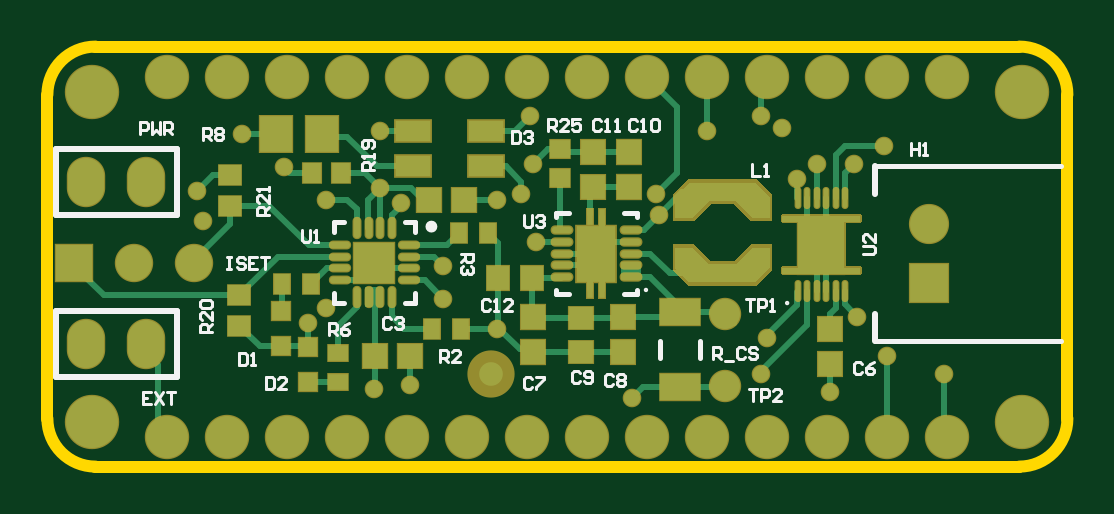
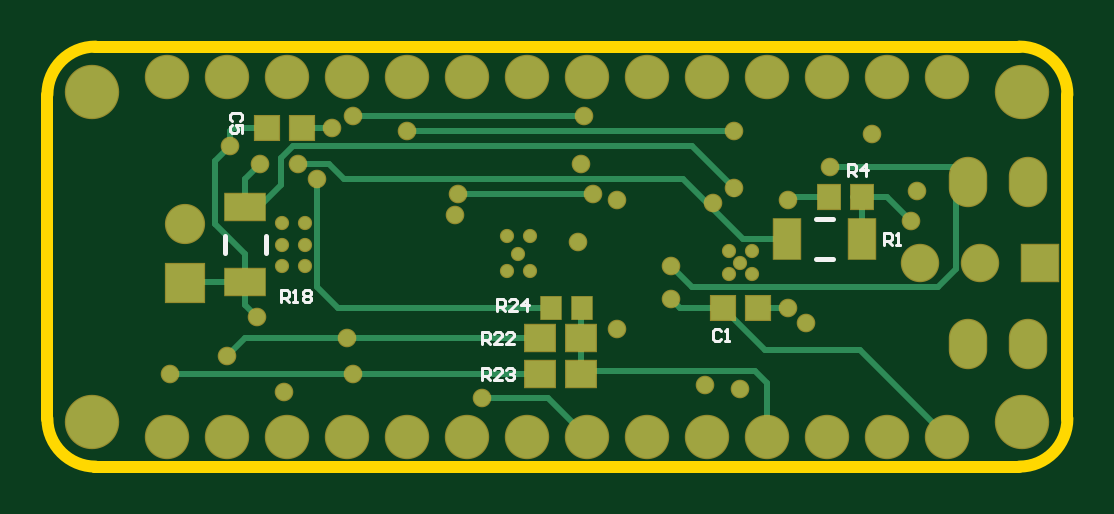
Circuit board: 9 layer files. Board 43.2 x 17.8 mm.
- bottom_copper: MetroMiniBatteryShieldPCB1.GBL (4480 bytes)
- bottom_silk: MetroMiniBatteryShieldPCB1.GBO (2439 bytes)
- paste: MetroMiniBatteryShieldPCB1.GBP (546 bytes)
- bottom_mask: MetroMiniBatteryShieldPCB1.GBS (2558 bytes)
- outline: MetroMiniBatteryShieldPCB1.GKO (391 bytes)
- top_copper: MetroMiniBatteryShieldPCB1.GTL (9838 bytes)
- top_silk: MetroMiniBatteryShieldPCB1.GTO (9010 bytes)
- paste: MetroMiniBatteryShieldPCB1.GTP (3136 bytes)
- top_mask: MetroMiniBatteryShieldPCB1.GTS (6207 bytes)

=== bottom_copper: MetroMiniBatteryShieldPCB1.GBL ===
G04 Layer_Physical_Order=4*
G04 Layer_Color=11436288*
%FSLAX24Y24*%
%MOIN*%
G70*
G01*
G75*
%ADD12R,0.0413X0.0394*%
%ADD14R,0.0670X0.0450*%
%ADD29R,0.0374X0.0413*%
%ADD33C,0.0100*%
%ADD36O,0.0600X0.0800*%
%ADD37R,0.0600X0.0600*%
%ADD38C,0.0600*%
%ADD39R,0.0630X0.0630*%
%ADD40C,0.0630*%
%ADD41C,0.0700*%
%ADD42C,0.0866*%
%ADD43C,0.0270*%
%ADD44C,0.0197*%
%ADD45R,0.0450X0.0670*%
%ADD46R,0.0492X0.0433*%
%ADD47R,0.0335X0.0374*%
D12*
X32555Y34450D02*
D03*
X33145D02*
D03*
X25545Y31450D02*
D03*
X24955D02*
D03*
D14*
X33500Y33120D02*
D03*
Y31880D02*
D03*
D29*
X23224Y33300D02*
D03*
X23776D02*
D03*
D33*
X32350Y30350D02*
X34750D01*
X31700D02*
X32350D01*
X33145Y34450D02*
X33700D01*
X33750Y34400D01*
Y34150D02*
Y34400D01*
X33300Y31300D02*
X33500Y31500D01*
Y31880D01*
X33250Y33850D02*
X33500Y33600D01*
Y33120D02*
Y33600D01*
X33280Y33120D02*
X33500D01*
Y32350D02*
X34000Y32850D01*
X33500Y31880D02*
Y32350D01*
Y31880D02*
X34478D01*
X24450Y31450D02*
X24955D01*
X21450Y33550D02*
X21700Y33800D01*
X23750D01*
X21450Y33550D02*
X21650Y33350D01*
Y32100D02*
Y33350D01*
X24845Y30750D02*
X25545Y31450D01*
X23250Y30750D02*
X24845D01*
X31850Y33600D02*
X32100Y33850D01*
X26200Y33600D02*
X31850D01*
X21800Y29300D02*
X23250Y30750D01*
X22800Y33300D02*
X23224D01*
X22400Y32900D02*
X22800Y33300D01*
X32050Y34450D02*
X32555D01*
X28585Y30950D02*
X31800D01*
X28585Y30350D02*
X31700D01*
X25350Y33450D02*
X26050Y34150D01*
X25350Y34400D02*
X30800D01*
X31800Y30950D02*
X33500D01*
X28450Y29950D02*
X29550D01*
X27800Y29300D02*
X28450Y29950D01*
X26250Y31450D02*
X26400Y31600D01*
X25545Y31450D02*
X26250D01*
X28356Y31550D02*
X28456Y31450D01*
X27894Y31500D02*
X27915Y31479D01*
Y30950D02*
Y31479D01*
X25350Y33350D02*
Y33450D01*
X33500Y30950D02*
X33800Y30650D01*
X28456Y31450D02*
X31950D01*
X25000Y30400D02*
X27865D01*
X27915Y30350D02*
Y30950D01*
X23224Y33300D02*
X23374D01*
X23230Y32600D02*
Y33294D01*
X24470Y32600D02*
X25200D01*
X24800Y29300D02*
Y30200D01*
X25000Y30400D01*
X23876Y33300D02*
X24400D01*
X24450Y33250D01*
X27700Y33350D02*
X29950D01*
X27850Y34650D02*
X31700D01*
X25200Y32600D02*
X26200Y33600D01*
X31950Y31450D02*
X32300Y31800D01*
X32900Y33500D02*
X33280Y33120D01*
X32900Y33500D02*
Y33950D01*
X32700Y34150D02*
X32900Y33950D01*
X26050Y34150D02*
X32700D01*
X34478Y31880D02*
X34500Y31858D01*
X33750Y34150D02*
X34000Y33900D01*
Y32850D02*
Y33900D01*
X26052Y31800D02*
X26400Y32148D01*
X21950Y31800D02*
X26052D01*
X21650Y32100D02*
X21950Y31800D01*
X32100Y33850D02*
X32621D01*
X32300Y31800D02*
Y33600D01*
D36*
X21450Y30850D02*
D03*
X20450D02*
D03*
Y33550D02*
D03*
X21450D02*
D03*
D37*
X20250Y32200D02*
D03*
D38*
X21250D02*
D03*
X22250D02*
D03*
D39*
X34500Y31858D02*
D03*
D40*
Y32842D02*
D03*
D41*
X34800Y29300D02*
D03*
X33800D02*
D03*
X32800D02*
D03*
X31800D02*
D03*
X30800D02*
D03*
X29800D02*
D03*
X21800Y35300D02*
D03*
X22800D02*
D03*
X23800D02*
D03*
X24800D02*
D03*
X25800D02*
D03*
X26800D02*
D03*
X21800Y29300D02*
D03*
X22800D02*
D03*
X23800D02*
D03*
X24800D02*
D03*
X25800D02*
D03*
X26800D02*
D03*
X27800D02*
D03*
X28800D02*
D03*
X27800Y35300D02*
D03*
X28800D02*
D03*
X29800D02*
D03*
X30800D02*
D03*
X31800D02*
D03*
X32800D02*
D03*
X33800D02*
D03*
X34800D02*
D03*
D42*
X20550Y29550D02*
D03*
Y35050D02*
D03*
X36050D02*
D03*
Y29550D02*
D03*
D43*
X32850Y30050D02*
D03*
X25700Y33200D02*
D03*
X23050Y34350D02*
D03*
X27300Y33250D02*
D03*
X24450Y31450D02*
D03*
X23750Y33800D02*
D03*
X29550Y29950D02*
D03*
X31700Y30350D02*
D03*
X34750D02*
D03*
X31800Y30950D02*
D03*
X27900Y33850D02*
D03*
X30800Y34400D02*
D03*
X25350D02*
D03*
X26400Y32148D02*
D03*
X32050Y34450D02*
D03*
X33750Y34150D02*
D03*
X22300Y33400D02*
D03*
X22400Y32900D02*
D03*
X25350Y33450D02*
D03*
X27700Y33350D02*
D03*
X24450Y33250D02*
D03*
X30000Y33000D02*
D03*
X24150Y31200D02*
D03*
X33300Y31300D02*
D03*
X33800Y30650D02*
D03*
X26400Y31600D02*
D03*
X29950Y33350D02*
D03*
X27850Y34650D02*
D03*
X25845Y30155D02*
D03*
X27300Y31100D02*
D03*
X31700Y34650D02*
D03*
X27950Y32547D02*
D03*
X32621Y33850D02*
D03*
X33250D02*
D03*
X25250Y30100D02*
D03*
X32300Y33600D02*
D03*
D44*
X28753Y32645D02*
D03*
X25447Y32003D02*
D03*
X25447Y32397D02*
D03*
X25053Y32397D02*
D03*
X25053Y32003D02*
D03*
X25250Y32200D02*
D03*
X28950Y32350D02*
D03*
X28753Y32055D02*
D03*
X29147D02*
D03*
Y32645D02*
D03*
X32897Y32854D02*
D03*
X32503D02*
D03*
Y32146D02*
D03*
Y32500D02*
D03*
X32897Y32146D02*
D03*
Y32500D02*
D03*
D45*
X23230Y32600D02*
D03*
X24470D02*
D03*
D46*
X27915Y30350D02*
D03*
X28585D02*
D03*
X28585Y30950D02*
D03*
X27915D02*
D03*
D47*
X27894Y31450D02*
D03*
X28406D02*
D03*
M02*

=== bottom_silk: MetroMiniBatteryShieldPCB1.GBO ===
G04 Layer_Color=13813960*
%FSLAX24Y24*%
%MOIN*%
G70*
G01*
G75*
%ADD50C,0.0079*%
%ADD51C,0.0050*%
D50*
X23712Y32265D02*
X23988D01*
X23712Y32935D02*
X23988D01*
X33165Y32362D02*
Y32638D01*
X33835Y32362D02*
Y32638D01*
D51*
X33583Y34567D02*
X33550Y34600D01*
Y34667D01*
X33583Y34700D01*
X33717D01*
X33750Y34667D01*
Y34600D01*
X33717Y34567D01*
X33550Y34367D02*
Y34500D01*
X33650D01*
X33617Y34433D01*
Y34400D01*
X33650Y34367D01*
X33717D01*
X33750Y34400D01*
Y34467D01*
X33717Y34500D01*
X22850Y32500D02*
Y32700D01*
X22750D01*
X22717Y32667D01*
Y32600D01*
X22750Y32567D01*
X22850D01*
X22783D02*
X22717Y32500D01*
X22650D02*
X22583D01*
X22617D01*
Y32700D01*
X22650Y32667D01*
X25567Y31067D02*
X25600Y31100D01*
X25667D01*
X25700Y31067D01*
Y30933D01*
X25667Y30900D01*
X25600D01*
X25567Y30933D01*
X25500Y30900D02*
X25433D01*
X25467D01*
Y31100D01*
X25500Y31067D01*
X23450Y33650D02*
Y33850D01*
X23350D01*
X23317Y33817D01*
Y33750D01*
X23350Y33717D01*
X23450D01*
X23383D02*
X23317Y33650D01*
X23150D02*
Y33850D01*
X23250Y33750D01*
X23117D01*
X32900Y31550D02*
Y31750D01*
X32800D01*
X32767Y31717D01*
Y31650D01*
X32800Y31617D01*
X32900D01*
X32833D02*
X32767Y31550D01*
X32700D02*
X32633D01*
X32667D01*
Y31750D01*
X32700Y31717D01*
X32533D02*
X32500Y31750D01*
X32433D01*
X32400Y31717D01*
Y31683D01*
X32433Y31650D01*
X32400Y31617D01*
Y31583D01*
X32433Y31550D01*
X32500D01*
X32533Y31583D01*
Y31617D01*
X32500Y31650D01*
X32533Y31683D01*
Y31717D01*
X32500Y31650D02*
X32433D01*
X29550Y30850D02*
Y31050D01*
X29450D01*
X29417Y31017D01*
Y30950D01*
X29450Y30917D01*
X29550D01*
X29483D02*
X29417Y30850D01*
X29217D02*
X29350D01*
X29217Y30983D01*
Y31017D01*
X29250Y31050D01*
X29317D01*
X29350Y31017D01*
X29017Y30850D02*
X29150D01*
X29017Y30983D01*
Y31017D01*
X29050Y31050D01*
X29117D01*
X29150Y31017D01*
X29550Y30250D02*
Y30450D01*
X29450D01*
X29417Y30417D01*
Y30350D01*
X29450Y30317D01*
X29550D01*
X29483D02*
X29417Y30250D01*
X29217D02*
X29350D01*
X29217Y30383D01*
Y30417D01*
X29250Y30450D01*
X29317D01*
X29350Y30417D01*
X29150D02*
X29117Y30450D01*
X29050D01*
X29017Y30417D01*
Y30383D01*
X29050Y30350D01*
X29083D01*
X29050D01*
X29017Y30317D01*
Y30283D01*
X29050Y30250D01*
X29117D01*
X29150Y30283D01*
X29300Y31400D02*
Y31600D01*
X29200D01*
X29167Y31567D01*
Y31500D01*
X29200Y31467D01*
X29300D01*
X29233D02*
X29167Y31400D01*
X28967D02*
X29100D01*
X28967Y31533D01*
Y31567D01*
X29000Y31600D01*
X29067D01*
X29100Y31567D01*
X28800Y31400D02*
Y31600D01*
X28900Y31500D01*
X28767D01*
M02*

=== paste: MetroMiniBatteryShieldPCB1.GBP ===
G04 Layer_Color=16770453*
%FSLAX24Y24*%
%MOIN*%
G70*
G01*
G75*
%ADD12R,0.0413X0.0394*%
%ADD14R,0.0670X0.0450*%
%ADD29R,0.0374X0.0413*%
%ADD45R,0.0450X0.0670*%
%ADD46R,0.0492X0.0433*%
%ADD47R,0.0335X0.0374*%
D12*
X32555Y34450D02*
D03*
X33145D02*
D03*
X25545Y31450D02*
D03*
X24955D02*
D03*
D14*
X33500Y33120D02*
D03*
Y31880D02*
D03*
D29*
X23224Y33300D02*
D03*
X23776D02*
D03*
D45*
X23230Y32600D02*
D03*
X24470D02*
D03*
D46*
X27915Y30350D02*
D03*
X28585D02*
D03*
X28585Y30950D02*
D03*
X27915D02*
D03*
D47*
X27894Y31450D02*
D03*
X28406D02*
D03*
M02*

=== bottom_mask: MetroMiniBatteryShieldPCB1.GBS ===
G04 Layer_Color=8150272*
%FSLAX24Y24*%
%MOIN*%
G70*
G01*
G75*
%ADD64R,0.0453X0.0434*%
%ADD66R,0.0710X0.0490*%
%ADD83R,0.0414X0.0453*%
%ADD87O,0.0640X0.0840*%
%ADD88R,0.0640X0.0640*%
%ADD89C,0.0640*%
%ADD90R,0.0670X0.0670*%
%ADD91C,0.0670*%
%ADD92C,0.0740*%
%ADD93C,0.0906*%
%ADD94C,0.0310*%
%ADD95C,0.0237*%
%ADD96R,0.0490X0.0710*%
%ADD97R,0.0532X0.0473*%
%ADD98R,0.0375X0.0414*%
D64*
X32555Y34450D02*
D03*
X33145D02*
D03*
X25545Y31450D02*
D03*
X24955D02*
D03*
D66*
X33500Y33120D02*
D03*
Y31880D02*
D03*
D83*
X23224Y33300D02*
D03*
X23776D02*
D03*
D87*
X21450Y30850D02*
D03*
X20450D02*
D03*
Y33550D02*
D03*
X21450D02*
D03*
D88*
X20250Y32200D02*
D03*
D89*
X21250D02*
D03*
X22250D02*
D03*
D90*
X34500Y31858D02*
D03*
D91*
Y32842D02*
D03*
D92*
X34800Y29300D02*
D03*
X33800D02*
D03*
X32800D02*
D03*
X31800D02*
D03*
X30800D02*
D03*
X29800D02*
D03*
X21800Y35300D02*
D03*
X22800D02*
D03*
X23800D02*
D03*
X24800D02*
D03*
X25800D02*
D03*
X26800D02*
D03*
X21800Y29300D02*
D03*
X22800D02*
D03*
X23800D02*
D03*
X24800D02*
D03*
X25800D02*
D03*
X26800D02*
D03*
X27800D02*
D03*
X28800D02*
D03*
X27800Y35300D02*
D03*
X28800D02*
D03*
X29800D02*
D03*
X30800D02*
D03*
X31800D02*
D03*
X32800D02*
D03*
X33800D02*
D03*
X34800D02*
D03*
D93*
X20550Y29550D02*
D03*
Y35050D02*
D03*
X36050D02*
D03*
Y29550D02*
D03*
D94*
X32850Y30050D02*
D03*
X25700Y33200D02*
D03*
X23050Y34350D02*
D03*
X27300Y33250D02*
D03*
X24450Y31450D02*
D03*
X23750Y33800D02*
D03*
X29550Y29950D02*
D03*
X31700Y30350D02*
D03*
X34750D02*
D03*
X31800Y30950D02*
D03*
X27900Y33850D02*
D03*
X30800Y34400D02*
D03*
X25350D02*
D03*
X26400Y32148D02*
D03*
X32050Y34450D02*
D03*
X33750Y34150D02*
D03*
X22300Y33400D02*
D03*
X22400Y32900D02*
D03*
X25350Y33450D02*
D03*
X27700Y33350D02*
D03*
X24450Y33250D02*
D03*
X30000Y33000D02*
D03*
X24150Y31200D02*
D03*
X33300Y31300D02*
D03*
X33800Y30650D02*
D03*
X26400Y31600D02*
D03*
X29950Y33350D02*
D03*
X27850Y34650D02*
D03*
X25845Y30155D02*
D03*
X27300Y31100D02*
D03*
X31700Y34650D02*
D03*
X27950Y32547D02*
D03*
X32621Y33850D02*
D03*
X33250D02*
D03*
X25250Y30100D02*
D03*
X32300Y33600D02*
D03*
D95*
X28753Y32645D02*
D03*
X25447Y32003D02*
D03*
X25447Y32397D02*
D03*
X25053Y32397D02*
D03*
X25053Y32003D02*
D03*
X25250Y32200D02*
D03*
X28950Y32350D02*
D03*
X28753Y32055D02*
D03*
X29147D02*
D03*
Y32645D02*
D03*
X32897Y32854D02*
D03*
X32503D02*
D03*
Y32146D02*
D03*
Y32500D02*
D03*
X32897Y32146D02*
D03*
Y32500D02*
D03*
D96*
X23230Y32600D02*
D03*
X24470D02*
D03*
D97*
X27915Y30350D02*
D03*
X28585D02*
D03*
X28585Y30950D02*
D03*
X27915D02*
D03*
D98*
X27894Y31450D02*
D03*
X28406D02*
D03*
M02*

=== outline: MetroMiniBatteryShieldPCB1.GKO ===
G04 Layer_Color=16720538*
%FSLAX24Y24*%
%MOIN*%
G70*
G01*
G75*
%ADD99C,0.0200*%
D99*
X36000Y28800D02*
G03*
X36800Y29600I0J800D01*
G01*
Y35000D02*
G03*
X36000Y35800I-800J0D01*
G01*
X20600D02*
G03*
X19800Y35000I0J-800D01*
G01*
Y29600D02*
G03*
X20600Y28800I800J0D01*
G01*
X36000D01*
Y28800D02*
Y28800D01*
X36800Y29600D02*
Y35000D01*
X20600Y35800D02*
X36000D01*
X19800Y29600D02*
Y35000D01*
M02*

=== top_copper: MetroMiniBatteryShieldPCB1.GTL (9838 bytes, source omitted) ===
=== top_silk: MetroMiniBatteryShieldPCB1.GTO (9010 bytes, source omitted) ===
=== paste: MetroMiniBatteryShieldPCB1.GTP ===
G04 Layer_Color=7318015*
%FSLAX24Y24*%
%MOIN*%
G70*
G01*
G75*
%ADD10R,0.0394X0.0413*%
%ADD11R,0.0295X0.0335*%
%ADD12R,0.0413X0.0394*%
%ADD13C,0.0500*%
%ADD14R,0.0670X0.0450*%
%ADD15R,0.0315X0.0315*%
%ADD19R,0.0335X0.0295*%
%ADD20R,0.0591X0.0354*%
%ADD21R,0.0532X0.0610*%
%ADD23R,0.0276X0.0335*%
%ADD24R,0.0335X0.0276*%
%ADD25R,0.0374X0.0335*%
%ADD26R,0.0110X0.0276*%
%ADD28R,0.0413X0.0374*%
%ADD29R,0.0374X0.0413*%
%ADD30R,0.1181X0.0236*%
%ADD50C,0.0079*%
%ADD52R,0.0276X0.0276*%
%ADD53R,0.0276X0.0276*%
%ADD54R,0.0268X0.0413*%
%ADD55R,0.0102X0.0197*%
%ADD56R,0.0315X0.0394*%
%ADD57R,0.0207X0.0098*%
%ADD58R,0.0207X0.0098*%
%ADD59O,0.0091X0.0315*%
%ADD60O,0.0315X0.0091*%
%ADD61R,0.0000X0.0197*%
D10*
X32850Y30505D02*
D03*
Y31095D02*
D03*
X28900Y34045D02*
D03*
X29400Y30705D02*
D03*
Y31295D02*
D03*
X27900Y30705D02*
D03*
Y31295D02*
D03*
D03*
Y30705D02*
D03*
X29500Y33455D02*
D03*
Y34045D02*
D03*
D03*
Y33455D02*
D03*
D11*
X24214Y33700D02*
D03*
X24686D02*
D03*
D12*
X26745Y33250D02*
D03*
X26155Y33250D02*
D03*
D03*
X26745Y33250D02*
D03*
X25845Y30650D02*
D03*
X25255D02*
D03*
D03*
X25845D02*
D03*
X28900Y33455D02*
D03*
D13*
X31100Y30150D02*
D03*
Y31350D02*
D03*
D14*
X30350Y30130D02*
D03*
Y31370D02*
D03*
D15*
X24150Y30795D02*
D03*
Y30205D02*
D03*
X23700Y30805D02*
D03*
Y31395D02*
D03*
D19*
X28350Y34086D02*
D03*
Y33614D02*
D03*
D20*
X27110Y34395D02*
D03*
Y33805D02*
D03*
X25890Y34395D02*
D03*
Y33805D02*
D03*
D21*
X23616Y34350D02*
D03*
X24384D02*
D03*
D23*
X26658Y32700D02*
D03*
X27150D02*
D03*
X23704Y31850D02*
D03*
X24196D02*
D03*
X26204Y31100D02*
D03*
X26696D02*
D03*
D24*
X24650Y30204D02*
D03*
Y30696D02*
D03*
D25*
X23000Y31656D02*
D03*
Y31144D02*
D03*
X22850Y33144D02*
D03*
Y33656D02*
D03*
D26*
X28850Y32960D02*
D03*
X29050D02*
D03*
X28850Y31740D02*
D03*
X29050D02*
D03*
D28*
X28700Y31285D02*
D03*
Y30715D02*
D03*
D29*
X27885Y31950D02*
D03*
X27315D02*
D03*
D30*
X31050Y32031D02*
D03*
X31050Y33369D02*
D03*
D50*
X32306Y31604D02*
Y31841D01*
X32464Y31604D02*
Y31841D01*
X32621Y31604D02*
Y31841D01*
X32779Y31604D02*
Y31841D01*
X32936Y31604D02*
Y31841D01*
X33094Y31604D02*
Y31841D01*
X32306Y33159D02*
Y33396D01*
X32464Y33159D02*
Y33396D01*
X32621Y33159D02*
Y33396D01*
X32779Y33159D02*
Y33396D01*
X32936Y33159D02*
Y33396D01*
X33094Y33159D02*
Y33396D01*
D52*
X25427Y32377D02*
D03*
X25073Y32023D02*
D03*
D53*
X25073Y32377D02*
D03*
X25427Y32023D02*
D03*
D54*
X29127Y32600D02*
D03*
X28773D02*
D03*
Y32100D02*
D03*
X29127D02*
D03*
D55*
X29048Y32992D02*
D03*
X28852D02*
D03*
Y31708D02*
D03*
X29048D02*
D03*
D56*
X32503Y32264D02*
D03*
Y32736D02*
D03*
X32897D02*
D03*
Y32264D02*
D03*
D57*
X32164Y32067D02*
D03*
X33236D02*
D03*
D58*
X33236Y32933D02*
D03*
X32164D02*
D03*
D59*
X25545Y32781D02*
D03*
X25348D02*
D03*
X25152D02*
D03*
X24955D02*
D03*
Y31619D02*
D03*
X25152D02*
D03*
X25348D02*
D03*
X25545D02*
D03*
D60*
X24669Y32495D02*
D03*
Y32298D02*
D03*
Y32102D02*
D03*
Y31905D02*
D03*
X25831D02*
D03*
Y32102D02*
D03*
Y32298D02*
D03*
Y32495D02*
D03*
X28369Y31956D02*
D03*
Y32153D02*
D03*
Y32350D02*
D03*
Y32547D02*
D03*
Y32744D02*
D03*
X29531D02*
D03*
Y32547D02*
D03*
Y32350D02*
D03*
Y32153D02*
D03*
Y31956D02*
D03*
D61*
X32700Y32500D02*
D03*
M02*

=== top_mask: MetroMiniBatteryShieldPCB1.GTS (6207 bytes, source omitted) ===
